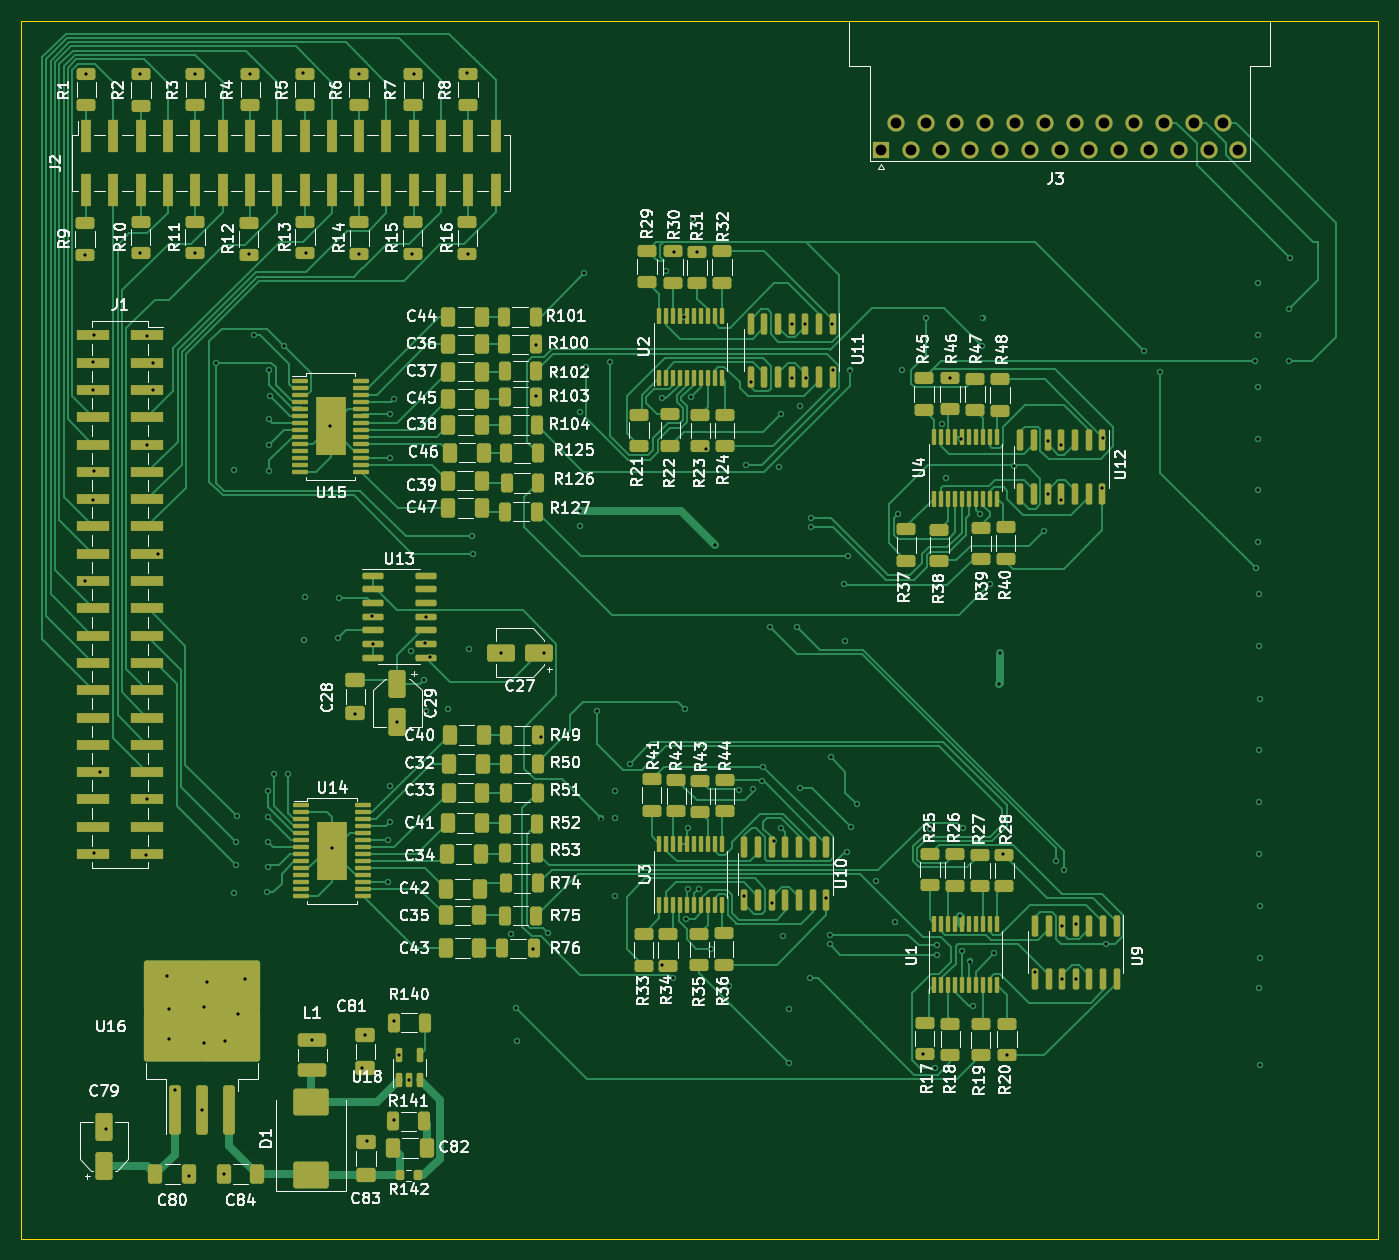
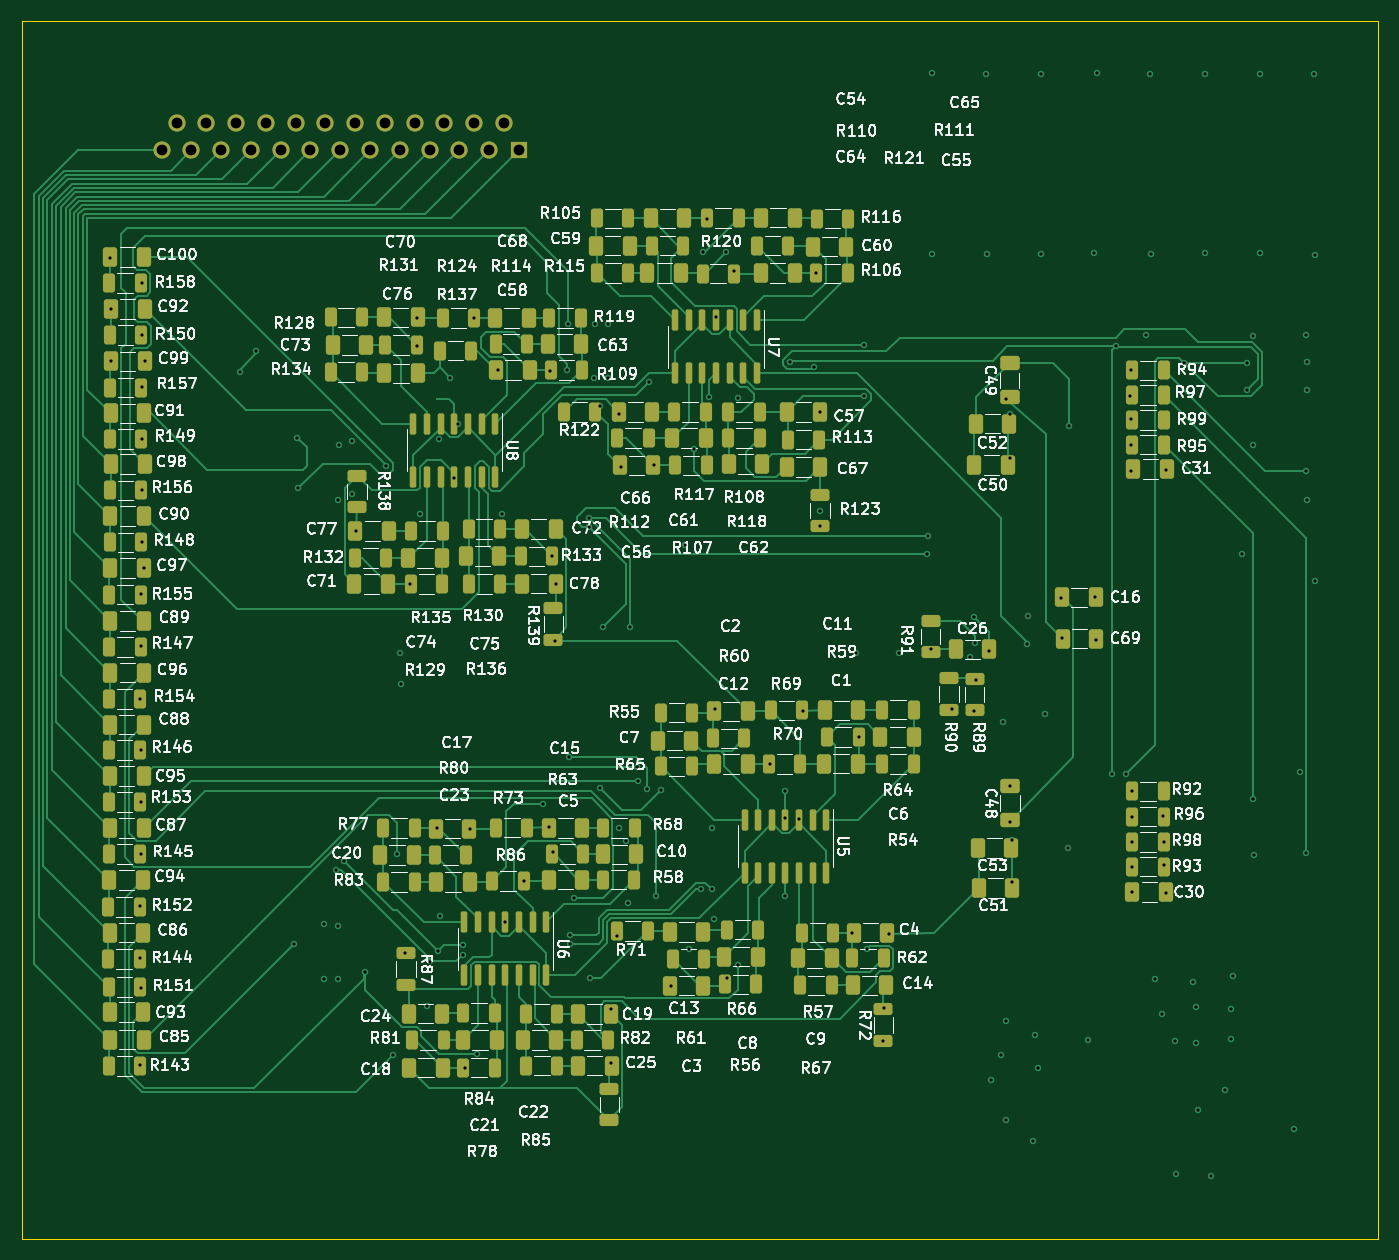
Circuit board: 13 layer files. Board 126.2 x 113.3 mm.
- bottom_copper: FaultSignalGenerator_Isaiah_16Channel-B_Cu.gbr (74425 bytes)
- bottom_mask: FaultSignalGenerator_Isaiah_16Channel-B_Mask.gbr (16152 bytes)
- paste: FaultSignalGenerator_Isaiah_16Channel-B_Paste.gbr (15448 bytes)
- bottom_silk: FaultSignalGenerator_Isaiah_16Channel-B_Silkscreen.gbr (374090 bytes)
- outline: FaultSignalGenerator_Isaiah_16Channel-Edge_Cuts.gbr (714 bytes)
- top_copper: FaultSignalGenerator_Isaiah_16Channel-F_Cu.gbr (93578 bytes)
- top_mask: FaultSignalGenerator_Isaiah_16Channel-F_Mask.gbr (18265 bytes)
- paste: FaultSignalGenerator_Isaiah_16Channel-F_Paste.gbr (17708 bytes)
- top_silk: FaultSignalGenerator_Isaiah_16Channel-F_Silkscreen.gbr (201132 bytes)
- inner_copper: FaultSignalGenerator_Isaiah_16Channel-In1_Cu.gbr (316895 bytes)
- inner_copper: FaultSignalGenerator_Isaiah_16Channel-In2_Cu.gbr (17751 bytes)
- drill: FaultSignalGenerator_Isaiah_16Channel-NPTH.drl (272 bytes)
- drill: FaultSignalGenerator_Isaiah_16Channel-PTH.drl (4635 bytes)

=== bottom_copper: FaultSignalGenerator_Isaiah_16Channel-B_Cu.gbr (74425 bytes, source omitted) ===
=== bottom_mask: FaultSignalGenerator_Isaiah_16Channel-B_Mask.gbr (16152 bytes, source omitted) ===
=== paste: FaultSignalGenerator_Isaiah_16Channel-B_Paste.gbr (15448 bytes, source omitted) ===
=== bottom_silk: FaultSignalGenerator_Isaiah_16Channel-B_Silkscreen.gbr (374090 bytes, source omitted) ===
=== outline: FaultSignalGenerator_Isaiah_16Channel-Edge_Cuts.gbr ===
%TF.GenerationSoftware,KiCad,Pcbnew,(7.0.0)*%
%TF.CreationDate,2023-04-15T15:54:35-07:00*%
%TF.ProjectId,FaultSignalGenerator_Isaiah_16Channel,4661756c-7453-4696-976e-616c47656e65,rev?*%
%TF.SameCoordinates,Original*%
%TF.FileFunction,Profile,NP*%
%FSLAX46Y46*%
G04 Gerber Fmt 4.6, Leading zero omitted, Abs format (unit mm)*
G04 Created by KiCad (PCBNEW (7.0.0)) date 2023-04-15 15:54:35*
%MOMM*%
%LPD*%
G01*
G04 APERTURE LIST*
%TA.AperFunction,Profile*%
%ADD10C,0.050000*%
%TD*%
G04 APERTURE END LIST*
D10*
X49750000Y-27400000D02*
X176000000Y-27400000D01*
X176000000Y-27400000D02*
X176000000Y-140700000D01*
X176000000Y-140700000D02*
X49750000Y-140700000D01*
X49750000Y-140700000D02*
X49750000Y-27400000D01*
M02*

=== top_copper: FaultSignalGenerator_Isaiah_16Channel-F_Cu.gbr (93578 bytes, source omitted) ===
=== top_mask: FaultSignalGenerator_Isaiah_16Channel-F_Mask.gbr (18265 bytes, source omitted) ===
=== paste: FaultSignalGenerator_Isaiah_16Channel-F_Paste.gbr (17708 bytes, source omitted) ===
=== top_silk: FaultSignalGenerator_Isaiah_16Channel-F_Silkscreen.gbr (201132 bytes, source omitted) ===
=== inner_copper: FaultSignalGenerator_Isaiah_16Channel-In1_Cu.gbr (316895 bytes, source omitted) ===
=== inner_copper: FaultSignalGenerator_Isaiah_16Channel-In2_Cu.gbr (17751 bytes, source omitted) ===
=== drill: FaultSignalGenerator_Isaiah_16Channel-NPTH.drl ===
M48
; DRILL file {KiCad (7.0.0)} date Sat Apr 15 15:55:13 2023
; FORMAT={-:-/ absolute / inch / decimal}
; #@! TF.CreationDate,2023-04-15T15:55:13-07:00
; #@! TF.GenerationSoftware,Kicad,Pcbnew,(7.0.0)
; #@! TF.FileFunction,NonPlated,1,4,NPTH
FMAT,2
INCH
%
G90
G05
T0
M30

=== drill: FaultSignalGenerator_Isaiah_16Channel-PTH.drl ===
M48
; DRILL file {KiCad (7.0.0)} date Sat Apr 15 15:55:13 2023
; FORMAT={-:-/ absolute / inch / decimal}
; #@! TF.CreationDate,2023-04-15T15:55:13-07:00
; #@! TF.GenerationSoftware,Kicad,Pcbnew,(7.0.0)
; #@! TF.FileFunction,Plated,1,4,PTH
FMAT,2
INCH
; #@! TA.AperFunction,Plated,PTH,ViaDrill
T1C0.0118
; #@! TA.AperFunction,Plated,PTH,ComponentDrill
T2C0.0394
%
G90
G05
T1
X2.1916Y-3.1325
X2.1928Y-1.9349
X2.1947Y-1.273
X2.2189Y-2.4309
X2.2189Y-2.8324
X2.2218Y-2.3298
X2.2225Y-2.2309
X2.2227Y-4.1258
X2.2237Y-2.7281
X2.2472Y-3.8319
X2.2677Y-5.1378
X2.3936Y-1.9291
X2.3944Y-1.272
X2.4153Y-4.1341
X2.4175Y-2.6327
X2.4192Y-2.2316
X2.4196Y-3.928
X2.4403Y-2.4313
X2.4414Y-2.3309
X2.4603Y-3.032
X2.4902Y-4.5768
X2.498Y-4.8071
X2.5Y-4.6988
X2.5197Y-4.9961
X2.5709Y-5.3091
X2.593Y-1.273
X2.5936Y-1.9306
X2.6215Y-5.067
X2.628Y-4.8248
X2.628Y-4.6928
X2.6398Y-4.5984
X2.6709Y-2.3309
X2.7008Y-5.3012
X2.7028Y-4.815
X2.7374Y-2.7242
X2.7382Y-4.2727
X2.744Y-4.1717
X2.7457Y-4.0866
X2.7473Y-3.9917
X2.752Y-4.7165
X2.7776Y-4.5886
X2.7915Y-1.9335
X2.7959Y-1.273
X2.8116Y-2.2306
X2.8598Y-4.2692
X2.8603Y-3.9011
X2.8603Y-3.9936
X2.8603Y-4.0861
X2.8603Y-4.1767
X2.8637Y-2.5384
X2.8656Y-2.3595
X2.8656Y-2.6325
X2.8656Y-2.7267
X2.8674Y-2.4518
X2.8848Y-3.8387
X2.9185Y-2.2692
X2.9337Y-3.8378
X2.9901Y-1.2709
X2.9945Y-3.3465
X2.9956Y-3.1894
X3.001Y-1.9284
X3.0235Y-4.812
X3.0906Y-2.5641
X3.0964Y-4.1102
X3.1193Y-3.3397
X3.1218Y-3.1928
X3.18Y-3.6171
X3.1952Y-1.932
X3.1963Y-1.2741
X3.2067Y-4.9134
X3.2183Y-4.7921
X3.2244Y-5.1811
X3.244Y-3.26
X3.2462Y-3.3612
X3.3Y-4.2341
X3.3022Y-4.0806
X3.3074Y-3.8822
X3.3081Y-2.5207
X3.3097Y-2.68
X3.31Y-4.0127
X3.3218Y-4.744
X3.3227Y-5.1062
X3.3228Y-2.4657
X3.3356Y-3.6491
X3.3419Y-4.868
X3.3793Y-4.9575
X3.3858Y-3.3858
X3.3909Y-1.9335
X3.396Y-1.2752
X3.4328Y-3.4919
X3.4362Y-3.359
X3.4389Y-3.6069
X3.4398Y-3.2632
X3.4533Y-3.4085
X3.5215Y-3.5983
X3.5924Y-1.2709
X3.5946Y-1.932
X3.5967Y-3.3788
X3.6083Y-2.9662
X3.6116Y-3.0305
X3.7136Y-3.3932
X3.7528Y-4.4236
X3.7705Y-4.6963
X3.7739Y-4.8168
X3.8338Y-4.4782
X3.8426Y-2.4533
X3.8442Y-2.265
X3.8631Y-3.7027
X3.8734Y-3.3937
X3.886Y-4.4203
X4.0038Y-2.5126
X4.0039Y-2.874
X4.0054Y-2.9302
X4.02Y-2.004
X4.0276Y-2.3468
X4.0676Y-3.6084
X4.0811Y-4.0008
X4.115Y-2.3297
X4.1311Y-3.9995
X4.1316Y-3.9015
X4.1324Y-4.2862
X4.1876Y-3.7996
X4.3035Y-2.4603
X4.304Y-4.5386
X4.3189Y-1.9961
X4.3436Y-4.5853
X4.3472Y-1.9248
X4.3845Y-2.1626
X4.3894Y-3.6
X4.3913Y-4.3676
X4.3993Y-4.0364
X4.3999Y-4.2599
X4.4104Y-2.4566
X4.4169Y-1.8048
X4.4337Y-1.9247
X4.4394Y-4.2589
X4.4656Y-2.6485
X4.4844Y-4.4799
X4.5Y-3.0
X4.5498Y-4.6138
X4.5855Y-3.8948
X4.6067Y-4.2843
X4.614Y-2.7063
X4.6303Y-2.4024
X4.6389Y-3.8929
X4.6714Y-3.8624
X4.6752Y-3.8129
X4.7Y-3.3
X4.7072Y-4.3102
X4.715Y-4.083
X4.7351Y-2.7123
X4.7409Y-2.5179
X4.7412Y-4.0359
X4.7493Y-4.431
X4.7686Y-4.6977
X4.7699Y-4.8959
X4.7796Y-2.3858
X4.7801Y-2.1885
X4.8Y-3.3
X4.8105Y-3.8893
X4.8116Y-2.4884
X4.8292Y-2.19
X4.8326Y-2.3859
X4.8477Y-4.5865
X4.8512Y-2.9316
X4.8517Y-2.8989
X4.9069Y-4.291
X4.9186Y-4.4278
X4.9186Y-4.4605
X4.9228Y-3.7763
X4.9283Y-2.1893
X4.9295Y-2.3588
X4.9727Y-3.1425
X4.9752Y-3.3512
X4.981Y-4.1245
X4.9858Y-3.0396
X4.9927Y-2.3598
X4.9981Y-4.0324
X5.0183Y-3.9495
X5.0895Y-4.2281
X5.1569Y-4.3814
X5.1693Y-2.8862
X5.1851Y-2.358
X5.2625Y-4.8644
X5.2726Y-2.1674
X5.2872Y-4.0391
X5.3055Y-4.9161
X5.3116Y-4.4653
X5.3131Y-4.4999
X5.3288Y-2.5541
X5.3449Y-2.753
X5.3587Y-2.3857
X5.3957Y-4.3568
X5.4016Y-2.6121
X5.4043Y-4.4873
X5.4062Y-4.0356
X5.4315Y-4.5246
X5.4456Y-4.6861
X5.4705Y-2.8858
X5.4789Y-2.2713
X5.4789Y-2.1676
X5.5069Y-3.1413
X5.5228Y-4.4947
X5.5394Y-3.5098
X5.5433Y-3.3937
X5.5533Y-4.1318
X5.5675Y-4.8675
X5.593Y-2.7091
X5.6711Y-4.5642
X5.7033Y-2.9465
X5.7172Y-2.6166
X5.7185Y-2.8115
X5.7467Y-4.1553
X5.7677Y-2.6339
X5.7681Y-2.8329
X5.7707Y-4.3932
X5.7707Y-4.5881
X5.7772Y-4.19
X5.8209Y-4.5886
X5.8209Y-4.3888
X5.9163Y-2.7919
X5.919Y-2.6059
X5.9312Y-4.4598
X6.0689Y-2.2874
X6.1299Y-2.3661
X6.4784Y-2.3263
X6.4803Y-3.0842
X6.4869Y-2.0384
X6.4869Y-2.9892
X6.4878Y-2.7985
X6.4887Y-2.6113
X6.4895Y-2.2299
X6.4895Y-2.4206
X6.4904Y-4.1324
X6.4913Y-3.3705
X6.4913Y-3.94
X6.4922Y-3.1781
X6.4922Y-3.7484
X6.4922Y-4.6205
X6.4939Y-4.3222
X6.4939Y-4.5111
X6.4939Y-4.9047
X6.4948Y-3.563
X6.6014Y-2.1354
X6.6014Y-2.3263
X6.6063Y-1.9488
T2
X5.1073Y-1.5524
X5.1618Y-1.4524
X5.2163Y-1.5524
X5.2709Y-1.4524
X5.3254Y-1.5524
X5.3799Y-1.4524
X5.4344Y-1.5524
X5.489Y-1.4524
X5.5435Y-1.5524
X5.598Y-1.4524
X5.6526Y-1.5524
X5.7071Y-1.4524
X5.7616Y-1.5524
X5.8161Y-1.4524
X5.8707Y-1.5524
X5.9252Y-1.4524
X5.9797Y-1.5524
X6.0343Y-1.4524
X6.0888Y-1.5524
X6.1433Y-1.4524
X6.1978Y-1.5524
X6.2524Y-1.4524
X6.3069Y-1.5524
X6.3614Y-1.4524
X6.4159Y-1.5524
T0
M30

